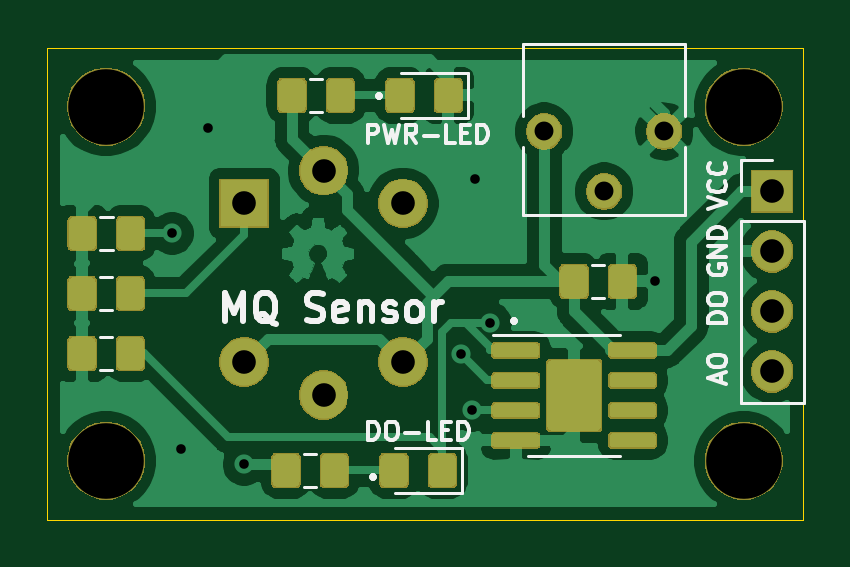
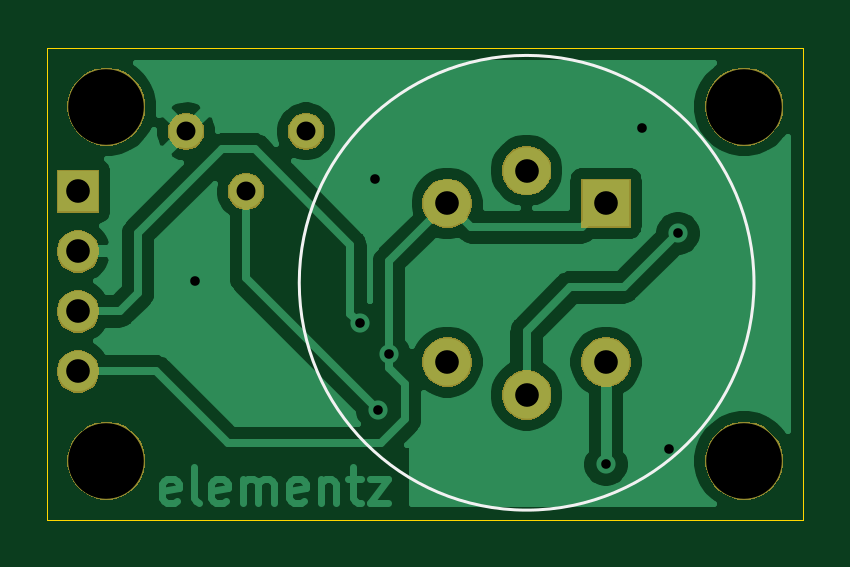
Circuit board: 10 layer files. Board 32.0 x 20.0 mm.
- bottom_copper: MQxx Gas Sensor V1.0-B_Cu.gbr (32380 bytes)
- bottom_mask: MQxx Gas Sensor V1.0-B_Mask.gbr (15903 bytes)
- paste: MQxx Gas Sensor V1.0-B_Paste.gbr (544 bytes)
- bottom_silk: MQxx Gas Sensor V1.0-B_SilkS.gbr (643 bytes)
- outline: MQxx Gas Sensor V1.0-Edge_Cuts.gbr (735 bytes)
- top_copper: MQxx Gas Sensor V1.0-F_Cu.gbr (110414 bytes)
- top_mask: MQxx Gas Sensor V1.0-F_Mask.gbr (39603 bytes)
- paste: MQxx Gas Sensor V1.0-F_Paste.gbr (49288 bytes)
- top_silk: MQxx Gas Sensor V1.0-F_SilkS.gbr (11241 bytes)
- drill: MQxx Gas Sensor V1.0.drl (682 bytes)

=== bottom_copper: MQxx Gas Sensor V1.0-B_Cu.gbr (32380 bytes, source omitted) ===
=== bottom_mask: MQxx Gas Sensor V1.0-B_Mask.gbr (15903 bytes, source omitted) ===
=== paste: MQxx Gas Sensor V1.0-B_Paste.gbr ===
G04 #@! TF.GenerationSoftware,KiCad,Pcbnew,5.1.5-52549c5~86~ubuntu16.04.1*
G04 #@! TF.CreationDate,2020-07-29T15:08:35+05:30*
G04 #@! TF.ProjectId,MQxx Gas Sensor V1.0,4d517878-2047-4617-9320-53656e736f72,V1.0*
G04 #@! TF.SameCoordinates,Original*
G04 #@! TF.FileFunction,Paste,Bot*
G04 #@! TF.FilePolarity,Positive*
%FSLAX46Y46*%
G04 Gerber Fmt 4.6, Leading zero omitted, Abs format (unit mm)*
G04 Created by KiCad (PCBNEW 5.1.5-52549c5~86~ubuntu16.04.1) date 2020-07-29 15:08:35*
%MOMM*%
%LPD*%
G04 APERTURE LIST*
G04 APERTURE END LIST*
M02*

=== bottom_silk: MQxx Gas Sensor V1.0-B_SilkS.gbr ===
G04 #@! TF.GenerationSoftware,KiCad,Pcbnew,5.1.5-52549c5~86~ubuntu16.04.1*
G04 #@! TF.CreationDate,2020-07-29T15:08:35+05:30*
G04 #@! TF.ProjectId,MQxx Gas Sensor V1.0,4d517878-2047-4617-9320-53656e736f72,V1.0*
G04 #@! TF.SameCoordinates,Original*
G04 #@! TF.FileFunction,Legend,Bot*
G04 #@! TF.FilePolarity,Positive*
%FSLAX46Y46*%
G04 Gerber Fmt 4.6, Leading zero omitted, Abs format (unit mm)*
G04 Created by KiCad (PCBNEW 5.1.5-52549c5~86~ubuntu16.04.1) date 2020-07-29 15:08:35*
%MOMM*%
%LPD*%
G04 APERTURE LIST*
%ADD10C,0.120000*%
G04 APERTURE END LIST*
D10*
X146335000Y-88958000D02*
G75*
G03X146335000Y-88958000I-9625000J0D01*
G01*
M02*

=== outline: MQxx Gas Sensor V1.0-Edge_Cuts.gbr ===
G04 #@! TF.GenerationSoftware,KiCad,Pcbnew,5.1.5-52549c5~86~ubuntu16.04.1*
G04 #@! TF.CreationDate,2020-07-29T15:08:35+05:30*
G04 #@! TF.ProjectId,MQxx Gas Sensor V1.0,4d517878-2047-4617-9320-53656e736f72,V1.0*
G04 #@! TF.SameCoordinates,Original*
G04 #@! TF.FileFunction,Profile,NP*
%FSLAX46Y46*%
G04 Gerber Fmt 4.6, Leading zero omitted, Abs format (unit mm)*
G04 Created by KiCad (PCBNEW 5.1.5-52549c5~86~ubuntu16.04.1) date 2020-07-29 15:08:35*
%MOMM*%
%LPD*%
G04 APERTURE LIST*
%ADD10C,0.050000*%
G04 APERTURE END LIST*
D10*
X157000000Y-79000000D02*
X157000000Y-99000000D01*
X125000000Y-79000000D02*
X125000000Y-99000000D01*
X125000000Y-99000000D02*
X157000000Y-99000000D01*
X125000000Y-79000000D02*
X157000000Y-79000000D01*
M02*

=== top_copper: MQxx Gas Sensor V1.0-F_Cu.gbr (110414 bytes, source omitted) ===
=== top_mask: MQxx Gas Sensor V1.0-F_Mask.gbr (39603 bytes, source omitted) ===
=== paste: MQxx Gas Sensor V1.0-F_Paste.gbr (49288 bytes, source omitted) ===
=== top_silk: MQxx Gas Sensor V1.0-F_SilkS.gbr (11241 bytes, source omitted) ===
=== drill: MQxx Gas Sensor V1.0.drl ===
M48
; DRILL file {KiCad 5.1.5-52549c5~86~ubuntu16.04.1} date Wed Jul 29 15:08:38 2020
; FORMAT={-:-/ absolute / inch / decimal}
; #@! TF.CreationDate,2020-07-29T15:08:38+05:30
; #@! TF.GenerationSoftware,Kicad,Pcbnew,5.1.5-52549c5~86~ubuntu16.04.1
FMAT,2
INCH
T1C0.0160
T2C0.0315
T3C0.0394
T4C0.1260
%
G90
G05
T1
X5.13Y-3.42
X5.145Y-3.78
X5.19Y-3.245
X5.25Y-3.805
X5.6114Y-3.6213
X5.63Y-3.715
X5.635Y-3.33
X5.66Y-3.57
X5.935Y-3.5
T2
X5.75Y-3.25
X5.85Y-3.35
X5.95Y-3.25
T3
X6.13Y-3.35
X6.13Y-3.45
X6.13Y-3.55
X6.13Y-3.65
X5.25Y-3.37
X5.25Y-3.6346
X5.3823Y-3.3153
X5.3823Y-3.6893
X5.5146Y-3.37
X5.5146Y-3.6346
T4
X6.0827Y-3.2087
X5.0197Y-3.2087
X5.0197Y-3.7992
X6.0827Y-3.7992
T0
M30

